Run: headless pygame with SDL's dummy video driver; simulated clock (each Clock.tick advances the game by its frame time, no real sleeping); random seed 0; keys injected as events and as key.get_pressed() state; no mouse input.
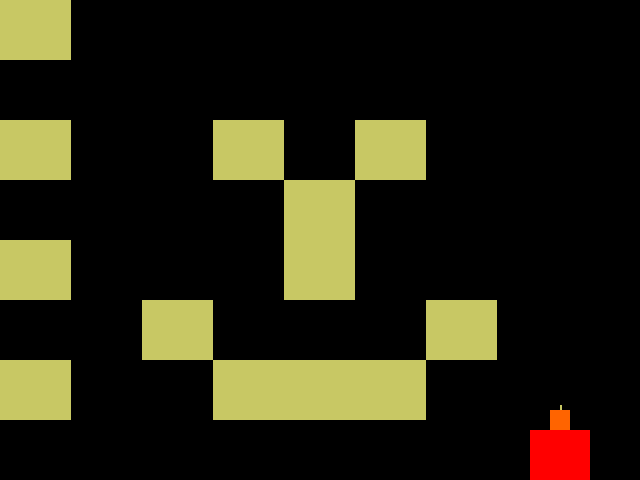
Frame 1 of 4 · flips 1–60 · no input
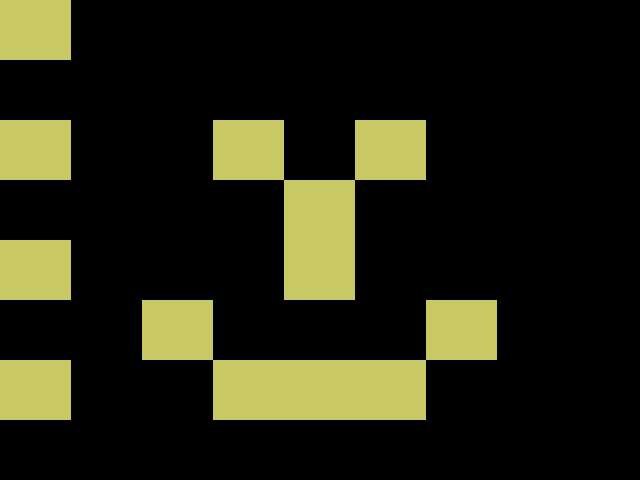
Frame 2 of 4 · flips 61–180 · tapped SPACE, RETURN · held RIGHT (→), D
Frame 3 of 4 · flips 181–300 · held DOWN (↓), S · screen unchanged from frame 2, image omitted
Frame 4 of 4 · flips 301–420 · held LEFT (←), A, UP (↑), W · screen unchanged from frame 3, image omitted

The pygame program that drew these frames:

import pygame

pygame.init()

width, height = 640, 480
screen = pygame.display.set_mode((width, height))
clock = pygame.time.Clock()


class Bullet:
    def __init__(self):
        self.x = 1
        self.y = 1

        self.faerrr = False
        self.dir = "down"

    def set_zapusk(self, faer, tank_coords):
        self.faerrr = faer
        self.dir = tank_coords[2]

        if self.faerrr == False:
            if self.dir == "up":
                self.y = tank_coords[1] + 5
                self.x = tank_coords[0] + 60
            elif self.dir == "down":
                self.y = tank_coords[1] + 110
                self.x = tank_coords[0] + 60
            elif self.dir == "left":
                self.y = tank_coords[1] + 60
                self.x = tank_coords[0] + 5
            elif self.dir == "right":
                self.y = tank_coords[1] + 60
                self.x = tank_coords[0] + 110

    def draw(self):
        # self.y = tank_coords[1] + 5
        # if self.faerrr == True:
        color_wall = (200, 200, 100)  # Color bullet

        if self.dir == "up":
            pygame.draw.rect(screen, color_wall,
                             pygame.Rect(self.x , self.y, 2, 5))
            self.y -= 20
            print(self.y)

        if self.dir == "down":
            pygame.draw.rect(screen, color_wall,
                             pygame.Rect(self.x , self.y, 2, 5))
            self.y += 20

        if self.dir == "left":
            pygame.draw.rect(screen, color_wall,
                             pygame.Rect(self.x , self.y, 5, 2))
            self.x -= 20

        if self.dir == "right":
            pygame.draw.rect(screen, color_wall,
                             pygame.Rect(self.x , self.y, 5, 2))
            self.x += 20

bullet = Bullet()


class Wall2:
    def __init__(self):
        self.x = 1
        self.wall_list = []
        self.lv_mass = [
            ['*', '-', '-', '-', '-', '-', '-', '-', '-'],
            ['-', '-', '-', '-', '-', '-', '-', '-', '-'],
            ['*', '-', '-', '*', '-', '*', '-', '-', '-'],
            ['-', '-', '-', '-', '*', '-', '-', '-', '-'],
            ['*', '-', '-', '-', '*', '-', '-', '-', '-'],
            ['-', '-', '*', '-', '-', '-', '*', '-', '-'],
            ['*', '-', '-', '*', '*', '*', '-', '-', '-'],
            ['-', '-', '-', '-', '-', '-', '-', '-', '-']
        ]

    def draw(self):
        s = 0
        box_height_res = 0
        box_height = 0

        box_width = 0
        for row in self.lv_mass:
            box_height_res += 1
            for elem in row:
                # s += elem
                box_width_res = len(row)
        box_width = width / (box_width_res)  # ширина куба стенки = ширина экрана / кол-во элментов по ширине
        box_height = height / box_height_res  # высота куба стенки

        # print(
        #     f", width ={width} "
        #     f" height= {height} "
        #
        #     f", box_height_res={box_height_res} "
        #     f", box_width_res ={box_width_res} "
        #
        #     f", box_width ={box_width} "
        #     f" box_height= {box_height}"
        #       )
        t = []  #
        counter_ver = -1
        color_wall = (200, 200, 100)  # Color wall
        for row in self.lv_mass:
            counter_hor = -1
            counter_ver += 1
            for elem in row:
                counter_hor += 1
                if elem == '*':
                    obj = pygame.draw.rect(screen, color_wall,
                                           pygame.Rect(counter_hor * box_width, counter_ver * box_height, box_width,
                                                       box_height))
                    t.append(obj)
        # Object Wall list

        self.wall_list = t  # [w1, w2]
        # print(self.wall_list)

    def getwallslist(self):
        return self.wall_list


walls = Wall2()


class MyTank:

    def __init__(self, start_pos_x, start_pos_y):
        self.x = start_pos_x
        self.y = start_pos_y

        self.up = True  # direction
        self.down = False
        self.right = False
        self.left = False

        self.stopUp = False
        self.stopDown = False
        self.stopLeft = False
        self.stopRight = False

        self.last_dir = 'up'

        self.trigger_state = False

    def input_keys(self):

        speed = 3  # speed move
        # print("Hello my name is " + self.name)
        keys = pygame.key.get_pressed()

        if keys[pygame.K_LEFT]:
            if self.stopLeft == False:
                self.x -= speed

            self.stopRight = False
            self.stopUp = False
            self.stopDown = False

            if self.last_dir != 'left':
                self.stop = False

            if self.x < 0:
                self.x = 0

            self.right = False
            self.left = True
            self.up = False
            self.down = False

            # self.reloadWallDirection = False

        elif keys[pygame.K_RIGHT]:
            if self.stopRight == False:
                self.x += speed

            self.stopLeft = False
            self.stopUp = False
            self.stopDown = False

            if self.last_dir != 'right':
                self.stop = False

            self.right = True
            self.left = False
            self.up = False
            self.down = False

        elif keys[pygame.K_UP]:
            if self.stopUp == False:
                self.y -= speed

            self.stopDown = False
            self.stopLeft = False
            self.stopRight = False

            if self.y < 0:
                self.y = 0

            self.up = True
            self.down = False
            self.right = False
            self.left = False

        elif keys[pygame.K_DOWN]:
            if self.stopDown == False:
                self.y += speed

            self.stopUp = False
            self.stopLeft = False
            self.stopRight = False

            self.up = False
            self.down = True
            self.right = False
            self.left = False

        elif keys[pygame.K_SPACE]:
            print("AAAAA")
            self.trigger_state = True

        print(f"Tank coord x= {self.x} y= {self.y}"
              # f", last_dir={self.last_dir}, "
              # f"stopLeft = {self.stopLeft}, stopUp = {self.stopUp}, stopRight = {self.stopRight}",
              # f"self.left = {self.left}"
              )

    def set_pull_trigger(self, state):
        self.trigger_state = state

    def get_pull_trigger(self):
        return self.trigger_state

    def draw(self):
        # Object Tank
        color = (255, 0, 0)  # Color body tank
        tannchik_body = pygame.draw.rect(screen, color, pygame.Rect(30 + self.x, 30 + self.y, 60, 60))

        # draw tank weapon depend button up down right left
        color = (255, 100, 0)  # Color weapon
        if self.up:
            tannchik_weapon = pygame.draw.rect(screen, color, pygame.Rect(50 + self.x, 10 + self.y, 20, 20))
        if self.down:
            tannchik_weapon = pygame.draw.rect(screen, color, pygame.Rect(50 + self.x, 90 + self.y, 20, 20))
        if self.right:
            tannchik_weapon = pygame.draw.rect(screen, color, pygame.Rect(90 + self.x, 50 + self.y, 20, 20))
        if self.left:
            tannchik_weapon = pygame.draw.rect(screen, color, pygame.Rect(10 + self.x, 50 + self.y, 20, 20))
        # draw tank weapon depend button up down right left

        my_tank = [tannchik_body, tannchik_weapon]

        # ==================================== Обработка столкновений ==================================
        for wall in walls.getwallslist():
            for tank_part in my_tank:
                if (tank_part.colliderect(wall)) and self.up == True:  # сюда над завести стену
                    self.stopUp = True
                    self.y = self.y + 1  # If tank inside wall - move back

                elif (tank_part.colliderect(wall)) and self.down == True:  # сюда над завести стену
                    self.stopDown = True
                    self.y = self.y - 1  # If tank inside wall - move back

                elif (tank_part.colliderect(wall)) and self.left == True:  # сюда над завести стену
                    self.stopLeft = True
                    self.x = self.x + 1  # If tank inside wall - move back

                elif (tank_part.colliderect(wall)) and self.right == True:  # сюда над завести стену
                    self.stopRight = True
                    self.x = self.x - 1  # If tank inside wall - move back

        if self.left:
            self.last_dir = 'left'
        elif self.right:
            self.last_dir = 'right'
        elif self.down:
            self.last_dir = 'down'
        elif self.up:
            self.last_dir = 'up'

    def get_coords_dir(self):
        return self.x, self.y, self.last_dir


tank = MyTank(start_pos_x=500, start_pos_y=400)

while True:
    # Process player inputs.
    for event in pygame.event.get():
        if event.type == pygame.QUIT:
            pygame.quit()
            raise SystemExit

    screen.fill("black")  # Fill the display with a solid color

    walls.draw()

    tank.draw()
    tank.input_keys()

    bullet.set_zapusk(tank.get_pull_trigger(), tank.get_coords_dir())
    bullet.draw()

    pygame.display.flip()  # Refresh on-screen display
    clock.tick(60)  # wait until next frame (at 60 FPS)
